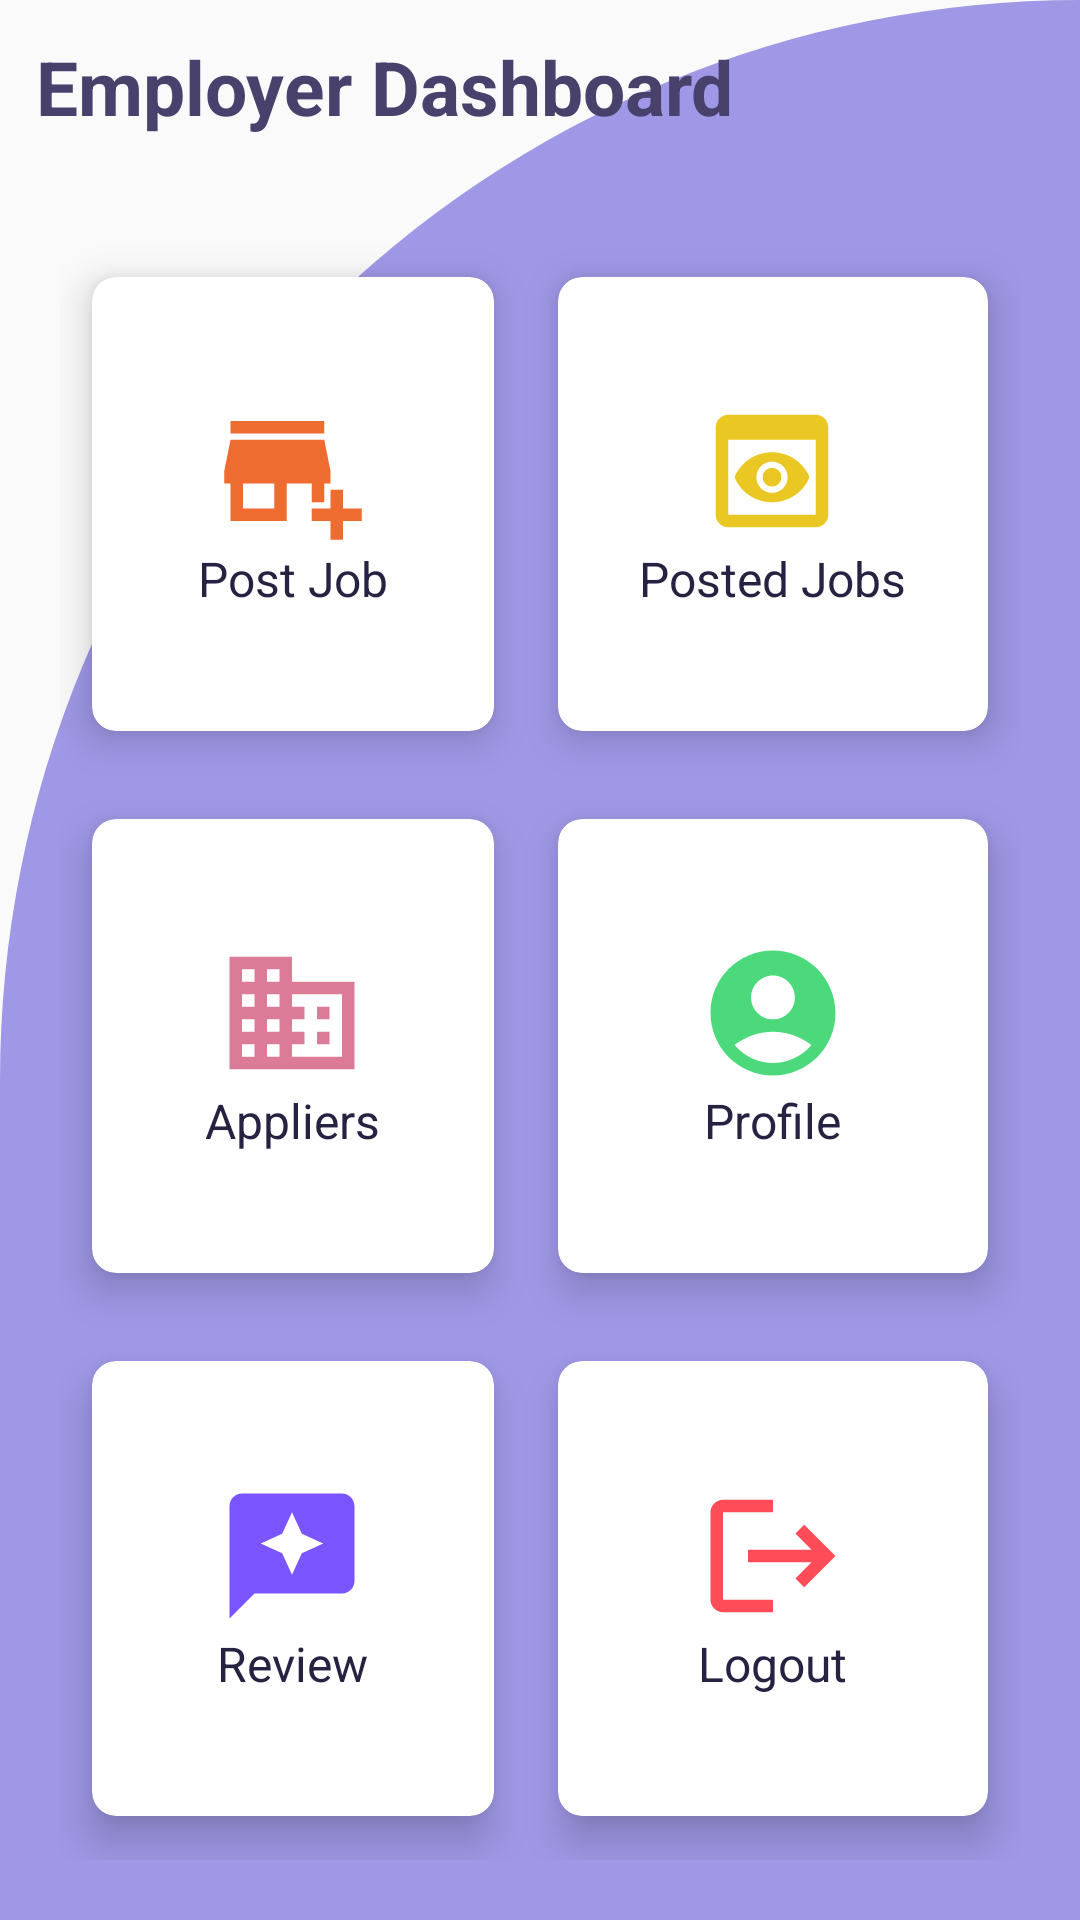

Here is an Android app screen rendered from its layout file. Give the layout XML and the strings, colors and styles it references.
<!-- AndroidManifest.xml: application theme Theme.JobPortal2 -->
<!-- res/layout/activity_employer_dashboard.xml -->
<?xml version="1.0" encoding="utf-8"?>
<RelativeLayout xmlns:android="http://schemas.android.com/apk/res/android"
    xmlns:app="http://schemas.android.com/apk/res-auto"
    xmlns:tools="http://schemas.android.com/tools"
    android:layout_width="match_parent"
    android:layout_height="match_parent"
    android:background="@drawable/cut_card_background"
    tools:context=".activities.Employer.EmployerDashboard">

    <TextView
        android:id="@+id/textView2"
        android:layout_width="wrap_content"
        android:layout_height="wrap_content"
        android:layout_marginStart="12dp"
        android:layout_marginTop="12dp"
        android:layout_marginEnd="12dp"
        android:layout_marginBottom="12dp"
        android:text="Employer Dashboard"
        android:textColor="#48416c"
        android:textSize="25dp"
        android:textStyle="bold"/>

    <GridLayout
        android:id="@+id/textview"
        android:layout_width="match_parent"
        android:layout_height="match_parent"
        android:layout_below="@id/textView2"
        android:layout_marginStart="20dp"
        android:layout_marginTop="20dp"
        android:layout_marginEnd="20dp"
        android:layout_marginBottom="20dp"
        android:columnCount="2"
        android:rowCount="3">

        <androidx.cardview.widget.CardView
            android:id="@+id/cardPostJob"
            android:layout_width="wrap_content"
            android:layout_height="wrap_content"
            android:layout_row="0"
            android:layout_rowWeight="1"
            android:layout_column="0"
            android:layout_columnWeight="1"
            android:layout_gravity="fill"
            android:clickable="true"
            android:foreground="?android:attr/selectableItemBackground"
            app:cardCornerRadius="8dp"
            app:cardElevation="8dp"
            app:cardUseCompatPadding="true">

            <LinearLayout
                android:layout_width="wrap_content"
                android:layout_height="wrap_content"
                android:layout_gravity="center_vertical |center_horizontal"
                android:gravity="center"
                android:orientation="vertical">

                <ImageView
                    android:layout_width="wrap_content"
                    android:layout_height="wrap_content"
                    android:src="@drawable/baseline_add_business_24" />

                <TextView
                    android:layout_width="wrap_content"
                    android:layout_height="wrap_content"
                    android:text="  Post Job  "
                    android:textColor="@color/font"
                    android:textSize="16dp" />

            </LinearLayout>
        </androidx.cardview.widget.CardView>

        <androidx.cardview.widget.CardView
            android:id="@+id/cardPostedJobs"
            android:layout_width="wrap_content"
            android:layout_height="wrap_content"
            android:layout_row="0"
            android:layout_rowWeight="1"
            android:layout_column="1"
            android:layout_columnWeight="1"
            android:layout_gravity="fill"
            android:clickable="true"
            android:foreground="?android:attr/selectableItemBackground"
            app:cardCornerRadius="8dp"
            app:cardElevation="8dp"
            app:cardUseCompatPadding="true">

            <LinearLayout
                android:layout_width="wrap_content"
                android:layout_height="wrap_content"
                android:layout_gravity="center_vertical |center_horizontal"
                android:gravity="center"
                android:orientation="vertical">

                <ImageView
                    android:layout_width="wrap_content"
                    android:layout_height="wrap_content"
                    android:src="@drawable/baseline_preview_24" />

                <TextView
                    android:layout_width="wrap_content"
                    android:layout_height="wrap_content"
                    android:text="Posted Jobs"
                    android:textColor="@color/font"
                    android:textSize="16dp" />

            </LinearLayout>
        </androidx.cardview.widget.CardView>

        <androidx.cardview.widget.CardView
            android:id="@+id/cardViewAppliers"
            android:layout_width="wrap_content"
            android:layout_height="wrap_content"
            android:layout_row="1"
            android:layout_rowWeight="1"
            android:layout_column="0"
            android:layout_columnWeight="1"
            android:layout_gravity="fill"
            android:clickable="true"
            android:foreground="?android:attr/selectableItemBackground"
            app:cardCornerRadius="8dp"
            app:cardElevation="8dp"
            app:cardUseCompatPadding="true">

            <LinearLayout
                android:layout_width="wrap_content"
                android:layout_height="wrap_content"
                android:layout_gravity="center_vertical |center_horizontal"
                android:gravity="center"
                android:orientation="vertical">

                <ImageView
                    android:layout_width="wrap_content"
                    android:layout_height="wrap_content"
                    android:src="@drawable/baseline_business_24" />

                <TextView
                    android:layout_width="wrap_content"
                    android:layout_height="wrap_content"
                    android:text="Appliers"
                    android:textColor="@color/font"
                    android:textSize="16dp" />

            </LinearLayout>
        </androidx.cardview.widget.CardView>

        <androidx.cardview.widget.CardView
            android:id="@+id/cardEmpProfile"
            android:layout_width="wrap_content"
            android:layout_height="wrap_content"
            android:layout_row="1"
            android:layout_rowWeight="1"
            android:layout_column="1"
            android:layout_columnWeight="1"
            android:layout_gravity="fill"
            android:clickable="true"
            android:foreground="?android:attr/selectableItemBackground"
            app:cardCornerRadius="8dp"
            app:cardElevation="8dp"
            app:cardUseCompatPadding="true">

            <LinearLayout
                android:layout_width="wrap_content"
                android:layout_height="wrap_content"
                android:layout_gravity="center_vertical |center_horizontal"
                android:gravity="center"
                android:orientation="vertical">

                <ImageView
                    android:layout_width="wrap_content"
                    android:layout_height="wrap_content"
                    android:src="@drawable/id_profile" />

                <TextView
                    android:layout_width="wrap_content"
                    android:layout_height="wrap_content"
                    android:text="Profile"
                    android:textColor="@color/font"
                    android:textSize="16dp" />

            </LinearLayout>
        </androidx.cardview.widget.CardView>

        <androidx.cardview.widget.CardView
            android:id="@+id/cardEmpReview"
            android:layout_width="wrap_content"
            android:layout_height="wrap_content"
            android:layout_row="2"
            android:layout_rowWeight="1"
            android:layout_column="0"
            android:layout_columnWeight="1"
            android:layout_gravity="fill"
            android:clickable="true"
            android:foreground="?android:attr/selectableItemBackground"
            app:cardCornerRadius="8dp"
            app:cardElevation="8dp"
            app:cardUseCompatPadding="true">

            <LinearLayout
                android:layout_width="wrap_content"
                android:layout_height="wrap_content"
                android:layout_gravity="center_vertical |center_horizontal"
                android:gravity="center"
                android:orientation="vertical">

                <ImageView
                    android:layout_width="wrap_content"
                    android:layout_height="wrap_content"
                    android:src="@drawable/id_review" />

                <TextView
                    android:layout_width="wrap_content"
                    android:layout_height="wrap_content"
                    android:text="Review"
                    android:textColor="@color/font"
                    android:textSize="16dp" />

            </LinearLayout>
        </androidx.cardview.widget.CardView>

        <androidx.cardview.widget.CardView
            android:id="@+id/cardEmpLogout"
            android:layout_width="wrap_content"
            android:layout_height="wrap_content"
            android:layout_row="2"
            android:layout_rowWeight="1"
            android:layout_column="1"
            android:layout_columnWeight="1"
            android:layout_gravity="fill"
            android:clickable="true"
            android:foreground="?android:attr/selectableItemBackground"
            app:cardCornerRadius="8dp"
            app:cardElevation="8dp"
            app:cardUseCompatPadding="true">

            <LinearLayout
                android:layout_width="wrap_content"
                android:layout_height="wrap_content"
                android:layout_gravity="center_vertical |center_horizontal"
                android:gravity="center"
                android:orientation="vertical">

                <ImageView
                    android:layout_width="wrap_content"
                    android:layout_height="wrap_content"
                    android:src="@drawable/id_logout" />

                <TextView
                    android:layout_width="wrap_content"
                    android:layout_height="wrap_content"
                    android:text="Logout"
                    android:textColor="@color/font"
                    android:textSize="16dp" />

            </LinearLayout>
        </androidx.cardview.widget.CardView>

    </GridLayout>
</RelativeLayout>
<!-- resources referenced by this layout -->
<resources>
  <color name="font">#262342</color>
  <!-- drawable baseline_add_business_24 (drawable) -->
  <vector android:height="50dp" android:tint="#EF6C30"
      android:viewportHeight="24" android:viewportWidth="24"
      android:width="50dp" xmlns:android="http://schemas.android.com/apk/res/android">
      <path android:fillColor="@android:color/white" android:pathData="M15,17h2v-3h1v-2l-1,-5H2l-1,5v2h1v6h9v-6h4V17zM9,18H4v-4h5V18z"/>
      <path android:fillColor="@android:color/white" android:pathData="M2,4h15v2h-15z"/>
      <path android:fillColor="@android:color/white" android:pathData="M20,18l0,-3l-2,0l0,3l-3,0l0,2l3,0l0,3l2,0l0,-3l3,0l0,-2z"/>
  </vector>
  <!-- drawable baseline_business_24 (drawable) -->
  <vector android:height="50dp" android:tint="#DB7B98"
      android:viewportHeight="24" android:viewportWidth="24"
      android:width="50dp" xmlns:android="http://schemas.android.com/apk/res/android">
      <path android:fillColor="@android:color/white" android:pathData="M12,7L12,3L2,3v18h20L22,7L12,7zM6,19L4,19v-2h2v2zM6,15L4,15v-2h2v2zM6,11L4,11L4,9h2v2zM6,7L4,7L4,5h2v2zM10,19L8,19v-2h2v2zM10,15L8,15v-2h2v2zM10,11L8,11L8,9h2v2zM10,7L8,7L8,5h2v2zM20,19h-8v-2h2v-2h-2v-2h2v-2h-2L12,9h8v10zM18,11h-2v2h2v-2zM18,15h-2v2h2v-2z"/>
  </vector>
  <!-- drawable cut_card_background (drawable) -->
  <?xml version="1.0" encoding="utf-8"?>
  <shape xmlns:android="http://schemas.android.com/apk/res/android"
      android:shape="rectangle">
      <solid android:color="@color/background"/>
      <corners android:topLeftRadius="400dp"
          android:bottomRightRadius="0dp"/>
  </shape>
  <!-- drawable id_logout (drawable) -->
  <vector android:autoMirrored="true" android:height="50dp"
      android:tint="#ff4c58" android:viewportHeight="24"
      android:viewportWidth="24" android:width="50dp" xmlns:android="http://schemas.android.com/apk/res/android">
      <path android:fillColor="@android:color/white" android:pathData="M17,7l-1.41,1.41L18.17,11H8v2h10.17l-2.58,2.58L17,17l5,-5zM4,5h8V3H4c-1.1,0 -2,0.9 -2,2v14c0,1.1 0.9,2 2,2h8v-2H4V5z"/>
  </vector>
  <!-- drawable id_profile (drawable) -->
  <vector android:height="50dp" android:tint="#4cd97b"
      android:viewportHeight="24" android:viewportWidth="24"
      android:width="50dp" xmlns:android="http://schemas.android.com/apk/res/android">
      <path android:fillColor="@android:color/white" android:pathData="M12,2C6.48,2 2,6.48 2,12s4.48,10 10,10s10,-4.48 10,-10S17.52,2 12,2zM12,6c1.93,0 3.5,1.57 3.5,3.5S13.93,13 12,13s-3.5,-1.57 -3.5,-3.5S10.07,6 12,6zM12,20c-2.03,0 -4.43,-0.82 -6.14,-2.88C7.55,15.8 9.68,15 12,15s4.45,0.8 6.14,2.12C16.43,19.18 14.03,20 12,20z"/>
  </vector>
  <!-- drawable id_review (drawable) -->
  <vector android:height="50dp" android:tint="#7a54ff"
      android:viewportHeight="24" android:viewportWidth="24"
      android:width="50dp" xmlns:android="http://schemas.android.com/apk/res/android">
      <path android:fillColor="@android:color/white" android:pathData="M20,2H4C2.9,2 2,2.9 2,4v18l4,-4h14c1.1,0 2,-0.9 2,-2V4C22,2.9 21.1,2 20,2zM13.57,11.57L12,15l-1.57,-3.43L7,10l3.43,-1.57L12,5l1.57,3.43L17,10L13.57,11.57z"/>
  </vector>
  <style name="Theme.JobPortal2" parent="Theme.AppCompat.Light.DarkActionBar">
          
          <item name="colorPrimary">@color/purple_500</item>
          <item name="colorPrimaryDark">@color/purple_700</item>
          <item name="colorAccent">@color/teal_200</item>
          
      </style>
  <color name="background">#9F98E6</color>
  <color name="purple_500">#FF6200EE</color>
  <color name="purple_700">#FF3700B3</color>
  <color name="teal_200">#FF03DAC5</color>
</resources>
